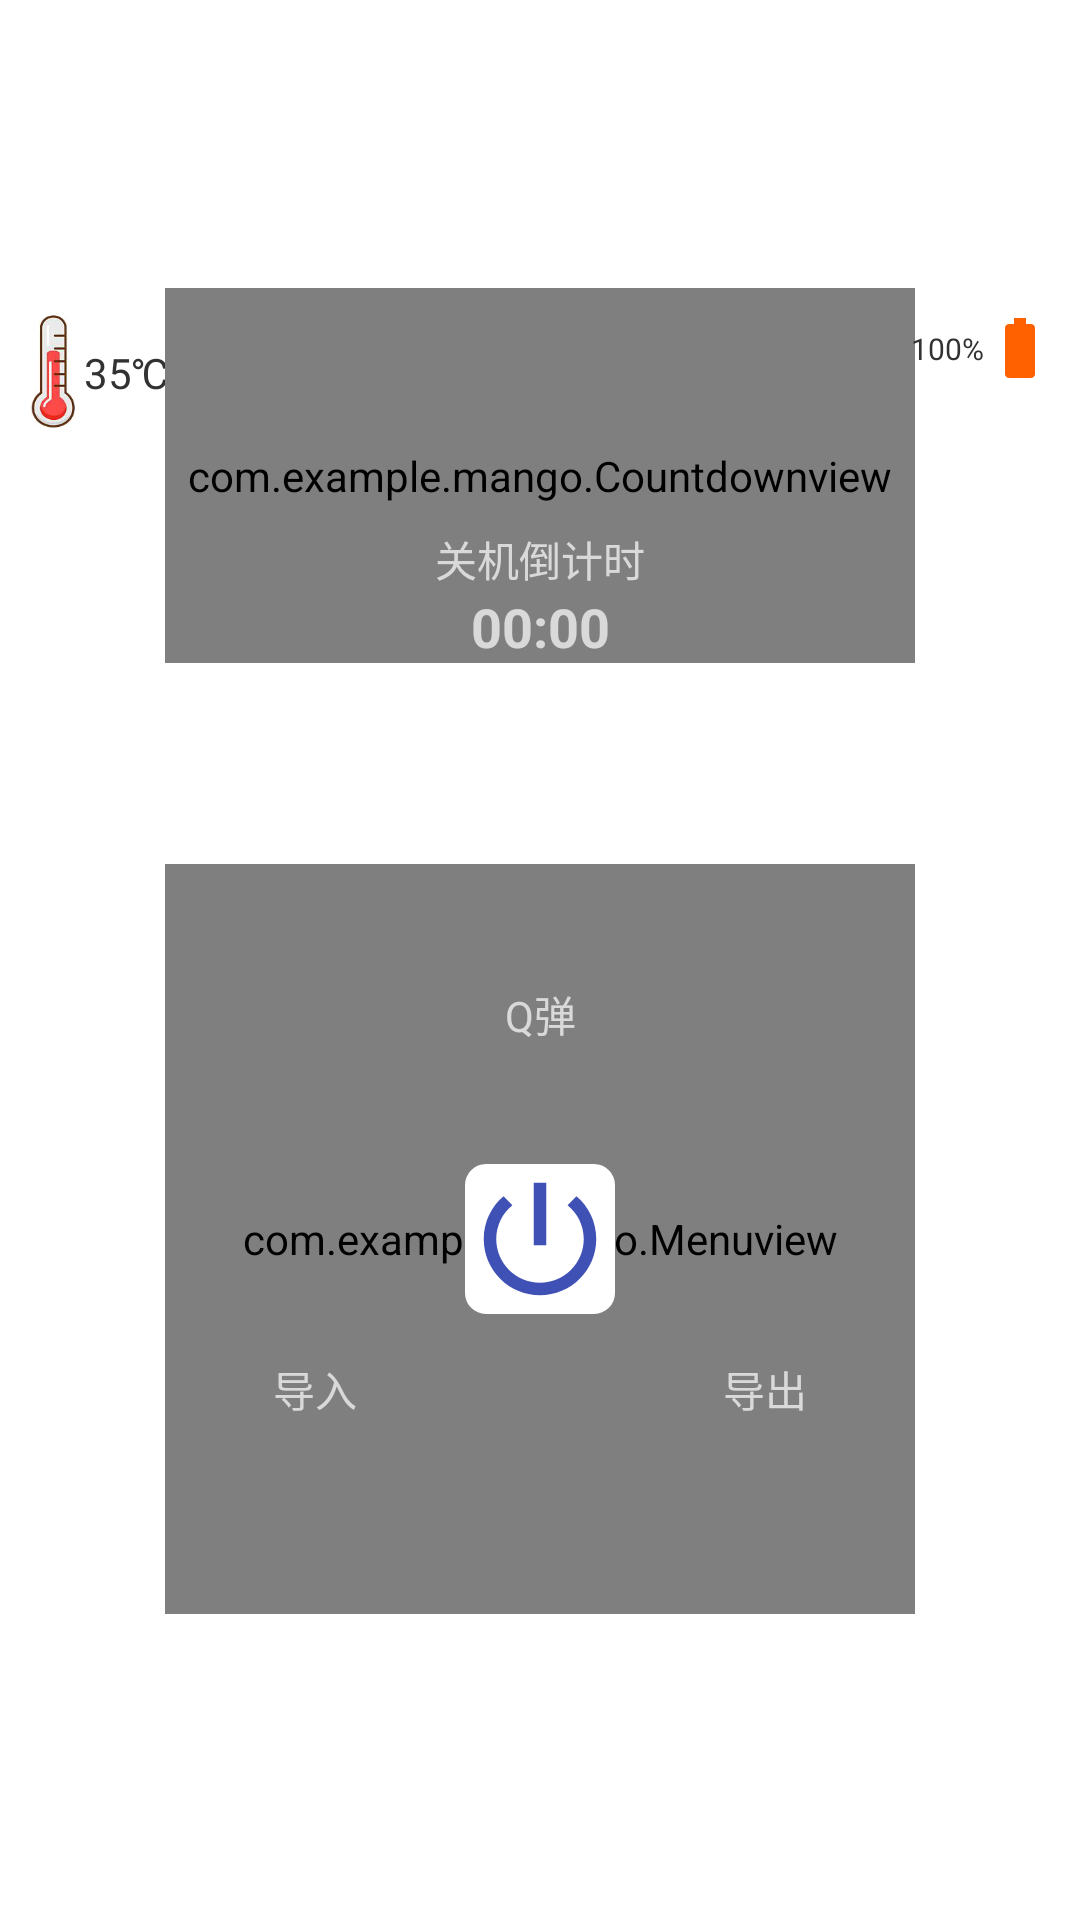

Layout XML and referenced resources for this Android screen:
<!-- AndroidManifest.xml: application theme AppTheme -->
<!-- res/layout/activity_connected.xml -->
<?xml version="1.0" encoding="utf-8"?>
<androidx.constraintlayout.widget.ConstraintLayout xmlns:android="http://schemas.android.com/apk/res/android"
    xmlns:app="http://schemas.android.com/apk/res-auto"
    xmlns:tools="http://schemas.android.com/tools"
    android:id="@+id/linearLayout"
    android:layout_width="match_parent"
    android:layout_height="match_parent">

    <TextView
        android:id="@+id/tev_back"
        android:layout_width="36dp"
        android:layout_height="36dp"
        android:layout_marginStart="8dp"
        android:layout_marginTop="8dp"
        android:background="@drawable/ic_arrow_back_black_24dp"
        app:layout_constraintStart_toStartOf="parent"
        app:layout_constraintTop_toTopOf="parent" />

    <TextView
        android:id="@+id/tev_wd"
        android:layout_width="wrap_content"
        android:layout_height="wrap_content"
        android:text="35℃"
        android:textColor="@color/colorMain"
        app:layout_constraintBottom_toBottomOf="@+id/textView7"
        app:layout_constraintStart_toEndOf="@+id/textView7"
        app:layout_constraintTop_toTopOf="@+id/textView7" />

    <TextView
        android:id="@+id/textView7"
        android:layout_width="20dp"
        android:layout_height="40dp"
        android:layout_marginStart="8dp"
        android:layout_marginTop="8dp"
        android:background="@drawable/wd"
        app:layout_constraintStart_toStartOf="parent"
        app:layout_constraintTop_toTopOf="@+id/guideline" />


    <com.example.mango.Countdownview
        android:id="@+id/countdownview"
        android:layout_width="250dp"
        android:layout_height="125dp"
        app:layout_constraintEnd_toEndOf="parent"
        app:layout_constraintStart_toStartOf="parent"
        app:layout_constraintTop_toTopOf="@+id/guideline" />

    <TextView
        android:id="@+id/tev_dl"
        android:layout_width="wrap_content"
        android:layout_height="wrap_content"
        android:text="100%"
        android:textColor="@color/colorMain"
        android:textSize="10sp"
        app:layout_constraintBottom_toBottomOf="@+id/textView9"
        app:layout_constraintEnd_toStartOf="@+id/textView9"
        app:layout_constraintTop_toTopOf="@+id/textView9" />

    <TextView
        android:id="@+id/textView9"
        android:layout_width="wrap_content"
        android:layout_height="wrap_content"
        android:layout_marginTop="8dp"
        android:layout_marginEnd="8dp"
        android:background="@drawable/ic_battery_full_black_24dp"
        app:layout_constraintEnd_toEndOf="parent"
        app:layout_constraintTop_toTopOf="@+id/guideline" />

    <com.example.mango.Menuview
        android:id="@+id/menuview"
        android:layout_width="250dp"
        android:layout_height="250dp"
        app:layout_constraintEnd_toEndOf="@+id/countdownview"
        app:layout_constraintStart_toStartOf="@+id/countdownview"
        app:layout_constraintTop_toTopOf="@+id/guideline2" />

    <TextView
        android:id="@+id/textView22"
        android:layout_width="0dp"
        android:layout_height="0dp"
        android:background="@drawable/bgv"
        app:layout_constraintBottom_toBottomOf="@+id/tev_m1_power"
        app:layout_constraintEnd_toEndOf="@+id/tev_m1_power"
        app:layout_constraintStart_toStartOf="@+id/tev_m1_power"
        app:layout_constraintTop_toTopOf="@+id/tev_m1_power" />

    <TextView
        android:id="@+id/tev_m1_power"
        android:layout_width="50dp"
        android:layout_height="50dp"
        android:background="@drawable/ic_power_settings_new_black_24dp"
        app:layout_constraintBottom_toBottomOf="@+id/menuview"
        app:layout_constraintEnd_toEndOf="@+id/menuview"
        app:layout_constraintStart_toStartOf="@+id/menuview"
        app:layout_constraintTop_toTopOf="@+id/menuview" />

    <TextView
        android:id="@+id/tev_m1_Qt"
        android:layout_width="0dp"
        android:layout_height="0dp"
        android:gravity="center"
        android:text="Q弹"
        app:layout_constraintBottom_toTopOf="@+id/tev_m1_power"
        app:layout_constraintEnd_toEndOf="@+id/menuview"
        app:layout_constraintStart_toStartOf="@+id/menuview"
        app:layout_constraintTop_toTopOf="@+id/menuview" />

    <TextView
        android:id="@+id/tev_m1_dr"
        android:layout_width="0dp"
        android:layout_height="0dp"
        android:gravity="center"
        android:text="导入"
        app:layout_constraintBottom_toBottomOf="@+id/menuview"
        app:layout_constraintEnd_toStartOf="@+id/tev_m1_power"
        app:layout_constraintStart_toStartOf="@+id/menuview"
        app:layout_constraintTop_toTopOf="@+id/tev_m1_power" />

    <TextView
        android:id="@+id/tev_m1_dc"
        android:layout_width="0dp"
        android:layout_height="0dp"
        android:gravity="center"
        android:text="导出"
        app:layout_constraintBottom_toBottomOf="@+id/menuview"
        app:layout_constraintEnd_toEndOf="@+id/menuview"
        app:layout_constraintStart_toEndOf="@+id/tev_m1_power"
        app:layout_constraintTop_toTopOf="@+id/tev_m1_power" />

    <androidx.constraintlayout.widget.Guideline
        android:id="@+id/guideline"
        android:layout_width="wrap_content"
        android:layout_height="wrap_content"
        android:orientation="horizontal"
        app:layout_constraintGuide_percent="0.15" />

    <androidx.constraintlayout.widget.Guideline
        android:id="@+id/guideline2"
        android:layout_width="wrap_content"
        android:layout_height="wrap_content"
        android:orientation="horizontal"
        app:layout_constraintGuide_percent="0.45" />

    <TextView
        android:id="@+id/textView20"
        android:layout_width="wrap_content"
        android:layout_height="wrap_content"
        android:text="关机倒计时"
        app:layout_constraintBottom_toTopOf="@+id/tev_m1_time"
        app:layout_constraintEnd_toEndOf="@+id/countdownview"
        app:layout_constraintStart_toStartOf="@+id/countdownview" />

    <TextView
        android:id="@+id/tev_m1_time"
        android:layout_width="wrap_content"
        android:layout_height="wrap_content"
        android:text="00:00"
        android:textAllCaps="false"
        android:textSize="18sp"
        android:textStyle="bold"
        app:layout_constraintBottom_toBottomOf="@+id/countdownview"
        app:layout_constraintEnd_toEndOf="@+id/countdownview"
        app:layout_constraintStart_toStartOf="@+id/countdownview" />

    <ImageView
        android:id="@+id/tev_logo"
        android:layout_width="72dp"
        android:layout_height="128dp"
        app:layout_constraintBottom_toTopOf="@+id/guideline"
        app:layout_constraintEnd_toEndOf="parent"
        app:layout_constraintStart_toStartOf="parent" />

</androidx.constraintlayout.widget.ConstraintLayout>
<!-- resources referenced by this layout -->
<resources>
  <color name="colorMain">#323232</color>
  <!-- drawable bgv (drawable) -->
  <shape xmlns:android="http://schemas.android.com/apk/res/android"
      android:shape="rectangle">
      
  
      
      <solid android:color="#ffffff" />
  
      
      <stroke
          android:width="10dp"
          android:color="#ffffff"
          />
  
      
      <corners
          android:radius="2dp"
          />
  
  </shape>
  <!-- drawable ic_battery_full_black_24dp (drawable) -->
  <vector android:height="24dp" android:tint="#FF6100"
      android:viewportHeight="24.0" android:viewportWidth="24.0"
      android:width="24dp" xmlns:android="http://schemas.android.com/apk/res/android">
      <path android:fillColor="#FF000000" android:pathData="M15.67,4H14V2h-4v2H8.33C7.6,4 7,4.6 7,5.33v15.33C7,21.4 7.6,22 8.33,22h7.33c0.74,0 1.34,-0.6 1.34,-1.33V5.33C17,4.6 16.4,4 15.67,4z"/>
  </vector>
  <!-- drawable ic_power_settings_new_black_24dp (drawable) -->
  <vector android:height="24dp" android:tint="#3F51B5"
      android:viewportHeight="24.0" android:viewportWidth="24.0"
      android:width="24dp" xmlns:android="http://schemas.android.com/apk/res/android">
      <path android:fillColor="#000000" android:pathData="M13,3h-2v10h2L13,3zM17.83,5.17l-1.42,1.42C17.99,7.86 19,9.81 19,12c0,3.87 -3.13,7 -7,7s-7,-3.13 -7,-7c0,-2.19 1.01,-4.14 2.58,-5.42L6.17,5.17C4.23,6.82 3,9.26 3,12c0,4.97 4.03,9 9,9s9,-4.03 9,-9c0,-2.74 -1.23,-5.18 -3.17,-6.83z"/>
  </vector>
  <!-- drawable wd: png bitmap (drawable, 17014 bytes) -->
  <style name="AppTheme" parent="AppBaseTheme">
          <item name="android:windowNoTitle">true</item>
          <item name="android:windowBackground">@color/white</item>
          
      </style>
  <style name="AppBaseTheme" parent="Theme.AppCompat.NoActionBar">
          
      </style>
  <color name="white">#ffffff</color>
</resources>
